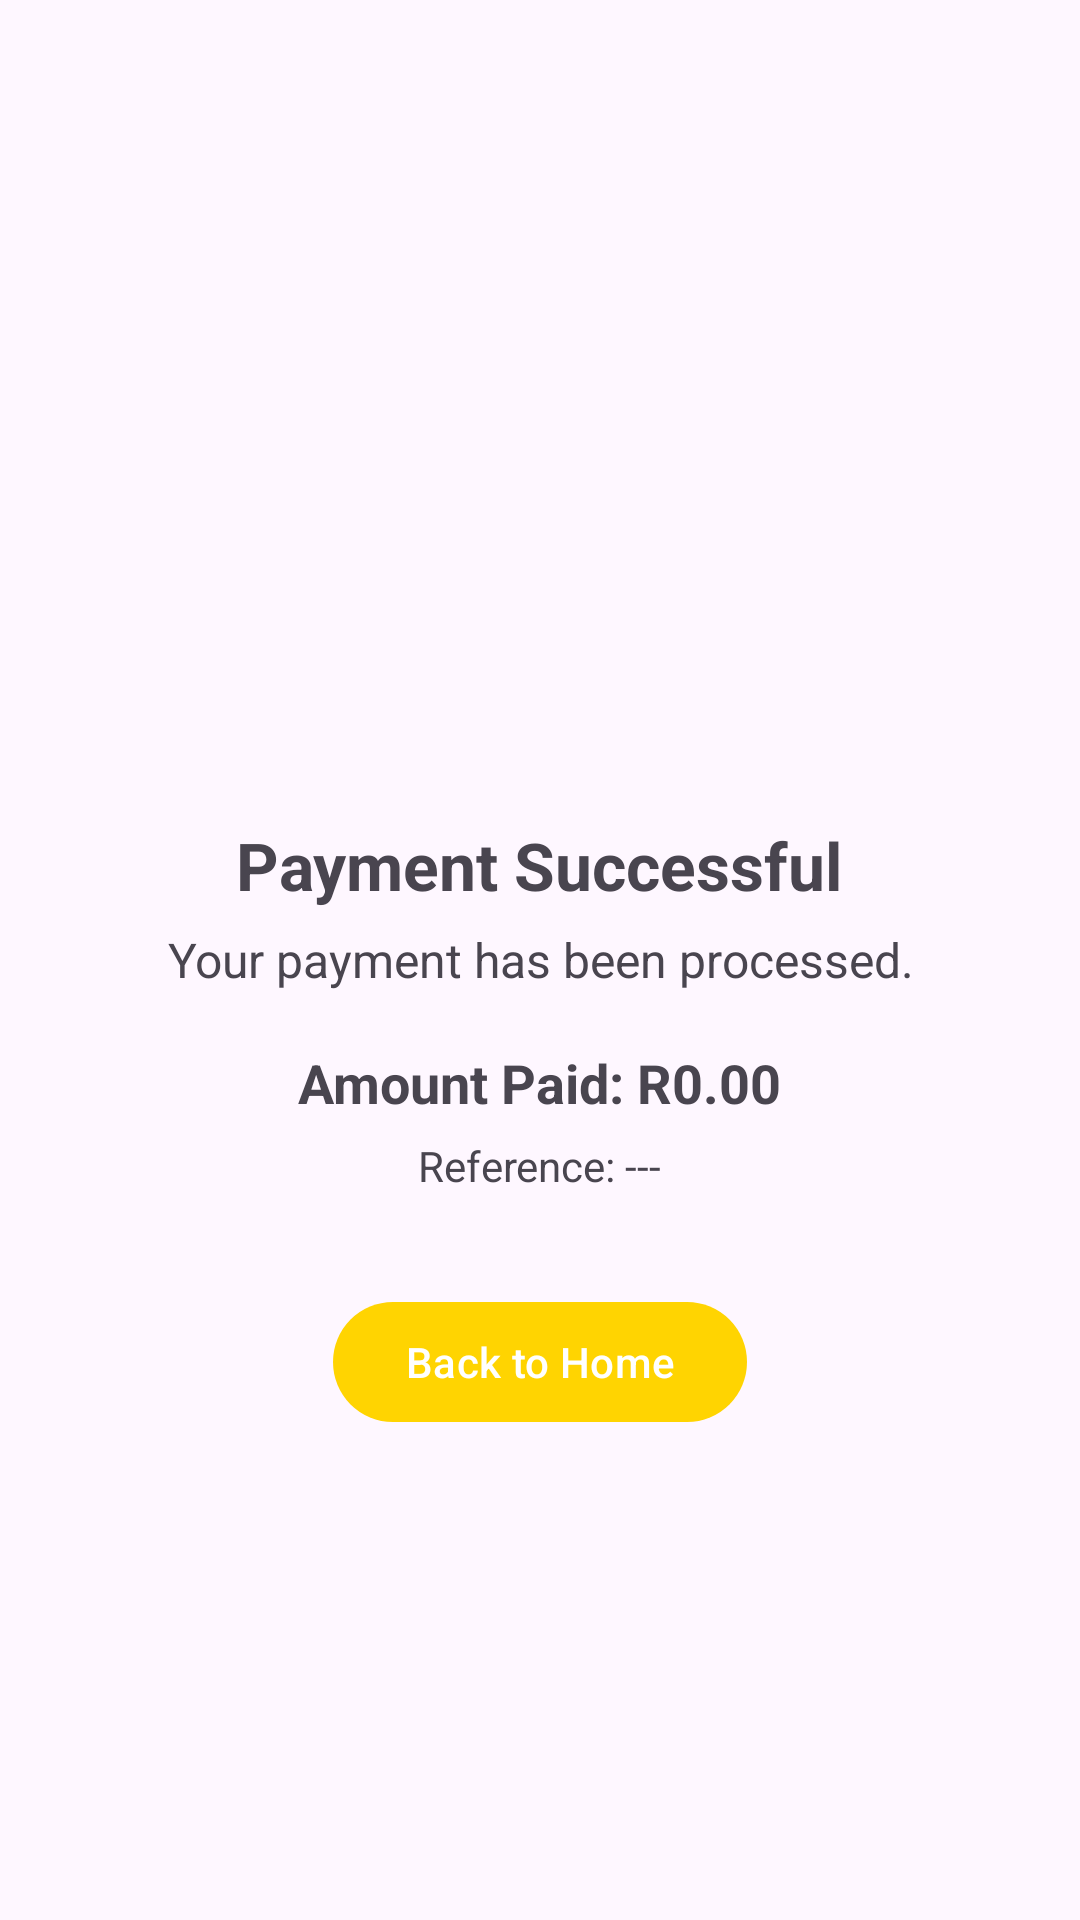

This screen was rendered from an Android layout file. Write that file and the resources it references.
<!-- AndroidManifest.xml: application theme Theme.PayMyFinesstep -->
<!-- res/layout/fragment_payment_result.xml -->
<?xml version="1.0" encoding="utf-8"?>
<LinearLayout xmlns:android="http://schemas.android.com/apk/res/android"
    xmlns:app="http://schemas.android.com/apk/res-auto"
    android:orientation="vertical"
    android:gravity="center"
    android:padding="24dp"
    android:layout_width="match_parent"
    android:layout_height="match_parent">

    <ImageView
        android:id="@+id/iconResult"
        android:layout_width="96dp"
        android:layout_height="96dp"
        android:src="@drawable/ic_success"
        app:tint="@color/successGreen" />

    <TextView
        android:id="@+id/textResultTitle"
        android:text="Payment Successful"
        android:textStyle="bold"
        android:textSize="22sp"
        android:layout_marginTop="16dp"
        android:layout_width="wrap_content"
        android:layout_height="wrap_content" />

    <TextView
        android:id="@+id/textResultMessage"
        android:text="Your payment has been processed."
        android:layout_marginTop="6dp"
        android:textSize="16sp"
        android:gravity="center"
        android:layout_width="wrap_content"
        android:layout_height="wrap_content" />

    <TextView
        android:id="@+id/textAmountPaid"
        android:text="Amount Paid: R0.00"
        android:layout_marginTop="18dp"
        android:textSize="18sp"
        android:textStyle="bold"
        android:layout_width="wrap_content"
        android:layout_height="wrap_content" />

    <TextView
        android:id="@+id/textReference"
        android:text="Reference: ---"
        android:layout_marginTop="6dp"
        android:textSize="14sp"
        android:layout_width="wrap_content"
        android:layout_height="wrap_content" />

    <com.google.android.material.button.MaterialButton
        android:id="@+id/btnGoHome"
        android:layout_marginTop="32dp"
        android:text="Back to Home"
        android:layout_width="wrap_content"
        android:layout_height="wrap_content" />

</LinearLayout>
<!-- resources referenced by this layout -->
<resources>
  <color name="successGreen">#4CAF50</color>
  <style name="Theme.PayMyFinesstep" parent="Theme.Material3.Light.NoActionBar">
          <item name="colorPrimary">@color/primaryColor</item>
          <item name="colorSecondary">@color/accentColor</item>
          <item name="android:statusBarColor">@color/primaryColor</item>
          <item name="textInputStyle">@style/CustomOutlinedTextInput</item>
  
      </style>
  <color name="primaryColor">#FFD401</color>
  <color name="accentColor">#005BBB</color>
  <style name="CustomOutlinedTextInput" parent="Widget.Material3.TextInputLayout.OutlinedBox">
          <item name="boxStrokeColor">@color/primaryColor</item>
          <item name="boxStrokeWidth">2dp</item>
          <item name="boxCornerRadiusTopStart">12dp</item>
          <item name="boxCornerRadiusTopEnd">12dp</item>
      </style>
</resources>
